Labelled photos from "attack_train_specs_split", an image-classification folder in isxrh/Covid19. The possible labels are: negative, positive.

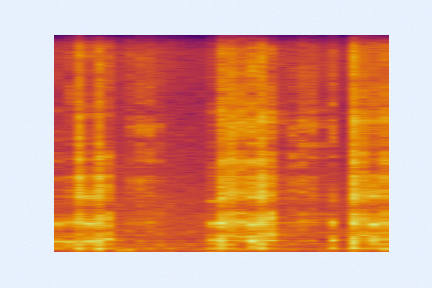
Label: negative

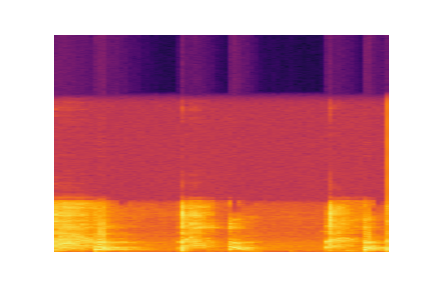
Label: positive

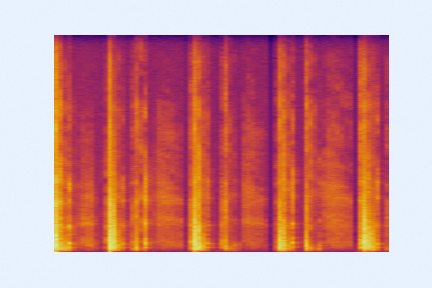
Label: negative

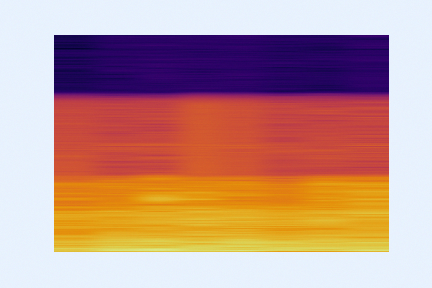
Label: positive

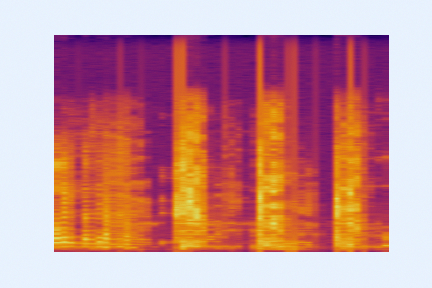
Label: negative

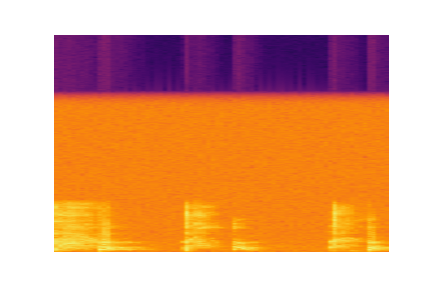
Label: positive
